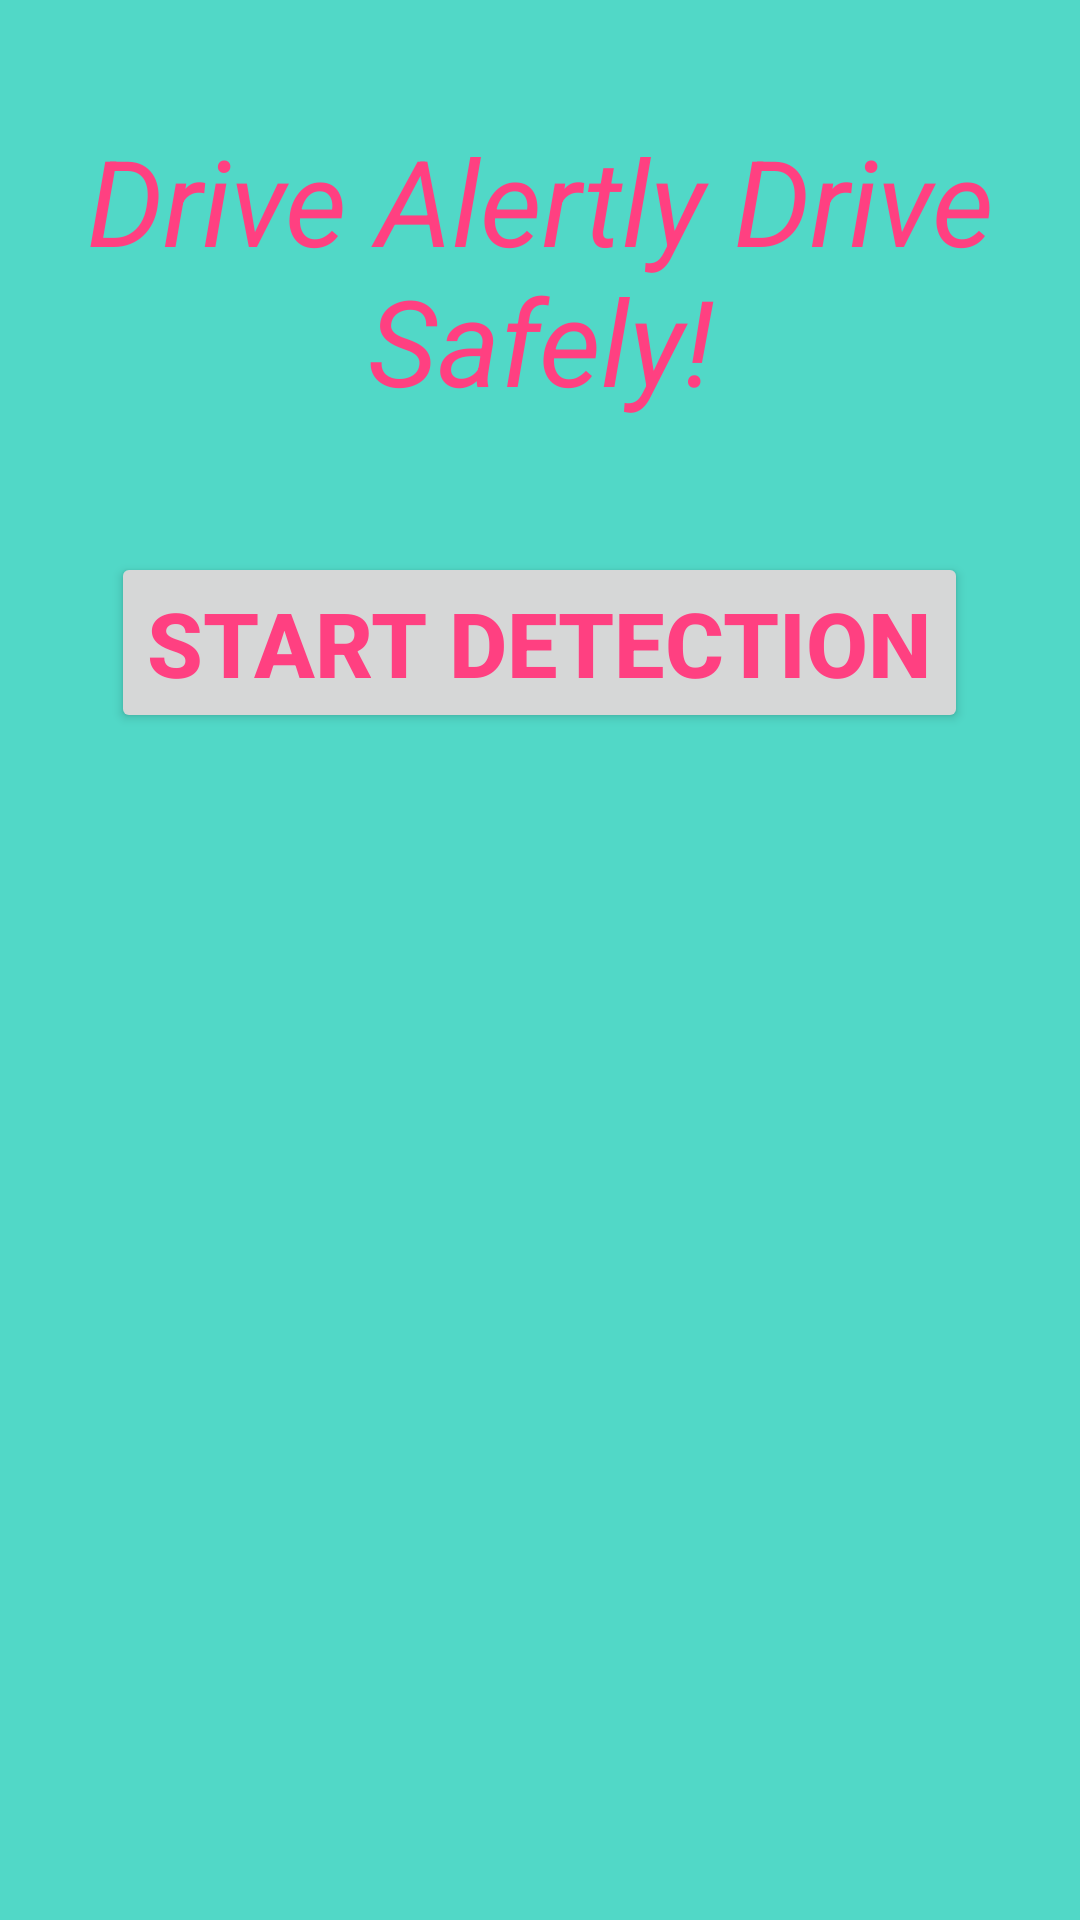

The Android layout XML behind this screen, and the referenced resources:
<!-- AndroidManifest.xml: application theme AppTheme -->
<!-- res/layout/activity_main3.xml -->
<?xml version="1.0" encoding="utf-8"?>
<RelativeLayout xmlns:android="http://schemas.android.com/apk/res/android"
    xmlns:app="http://schemas.android.com/apk/res-auto"
    xmlns:tools="http://schemas.android.com/tools"
    android:layout_width="match_parent"
    android:layout_height="match_parent"
    android:background="@color/colorTextHint"
    tools:context=".Main3Activity">

    <Button
        android:textColor="@color/colorAccent"
        android:id="@+id/but"
        android:layout_width="wrap_content"
        android:layout_height="wrap_content"
        android:layout_alignParentTop="true"
        android:layout_centerHorizontal="true"
        android:layout_centerVertical="true"
        android:gravity="center"
        android:layout_marginTop="184dp"
        android:text="Start Detection"
        android:textStyle="bold"
        android:textSize="30dp"

        />

    <TextView
        android:id="@+id/textView4"
        android:layout_width="wrap_content"
        android:layout_height="wrap_content"
        android:layout_alignParentTop="true"
        android:layout_centerHorizontal="true"
        android:gravity="center"
        android:layout_marginTop="40dp"
        android:textSize="40dp"
        android:text="Drive Alertly Drive Safely!"
        android:textColor="@color/colorAccent"
        android:textStyle="italic"
        />



</RelativeLayout>
<!-- resources referenced by this layout -->
<resources>
  <color name="colorAccent">#FF4081</color>
  <color name="colorTextHint">#51d8c7</color>
  <style name="AppTheme" parent="Theme.AppCompat.Light.DarkActionBar">
          <item name="colorPrimary">@color/colorPrimary</item>
          <item name="colorPrimaryDark">@color/colorPrimaryDark</item>
          <item name="colorAccent">@color/colorAccent</item>
  
  
          <item name="colorControlNormal">@color/colorText</item>
          <item name="colorControlActivated">@color/colorText</item>
          <item name="android:textColor">@color/colorAccent</item>
          <item name="android:textColorHint">@color/colorAccent</item>
      </style>
  <color name="colorPrimary">#3F51B5</color>
  <color name="colorPrimaryDark">#303F9F</color>
  <color name="colorText">#413e4f</color>
</resources>
